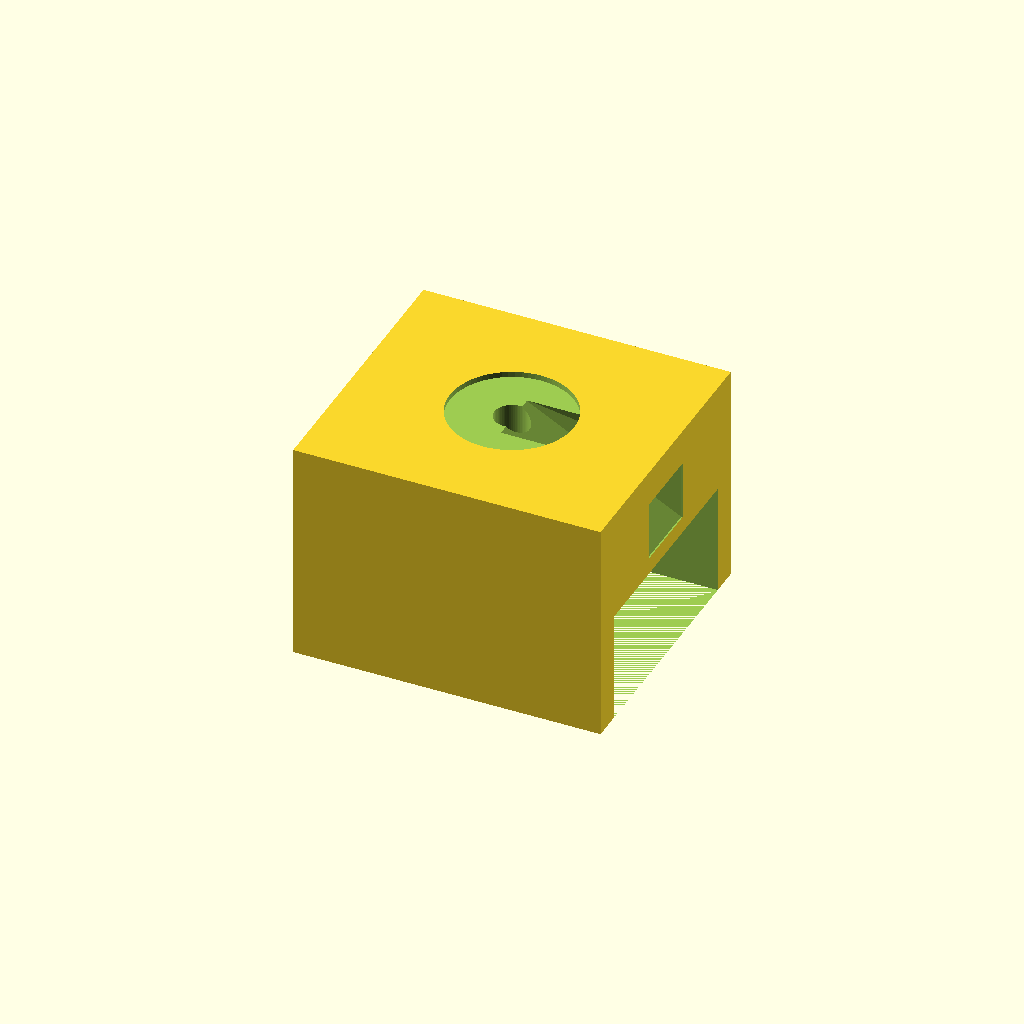
Cell 1: the model at its default parameters.
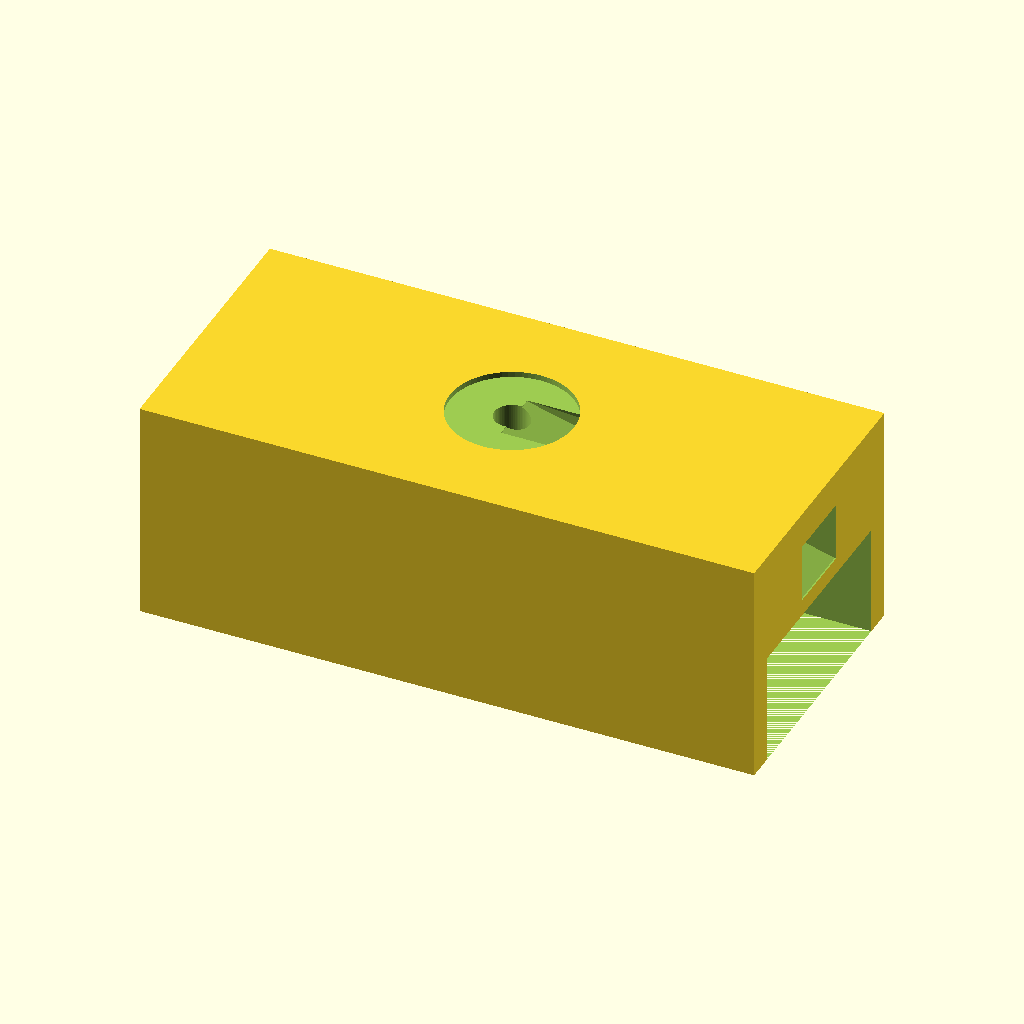
Cell 2: the same model with chassis_d = 440.
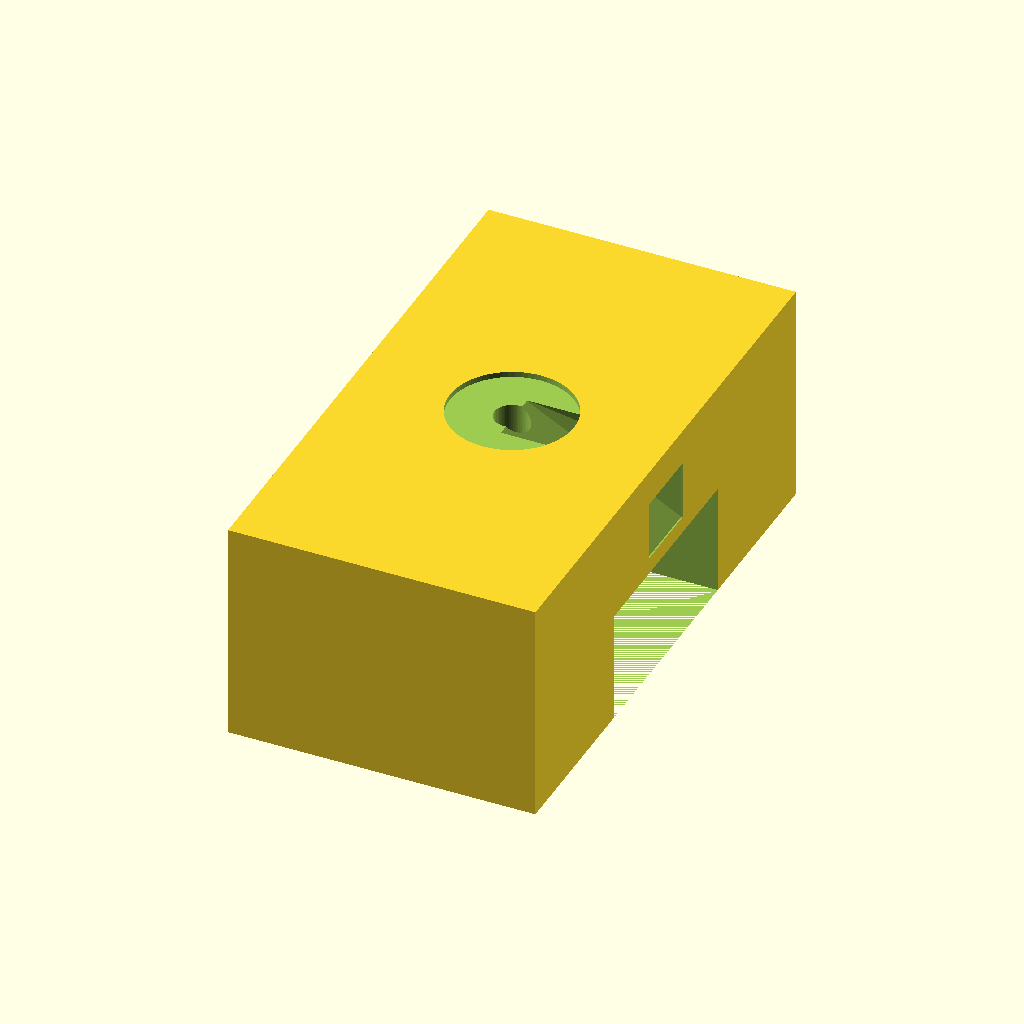
Cell 3 — chassis_w set to 400, the other parameters unchanged.
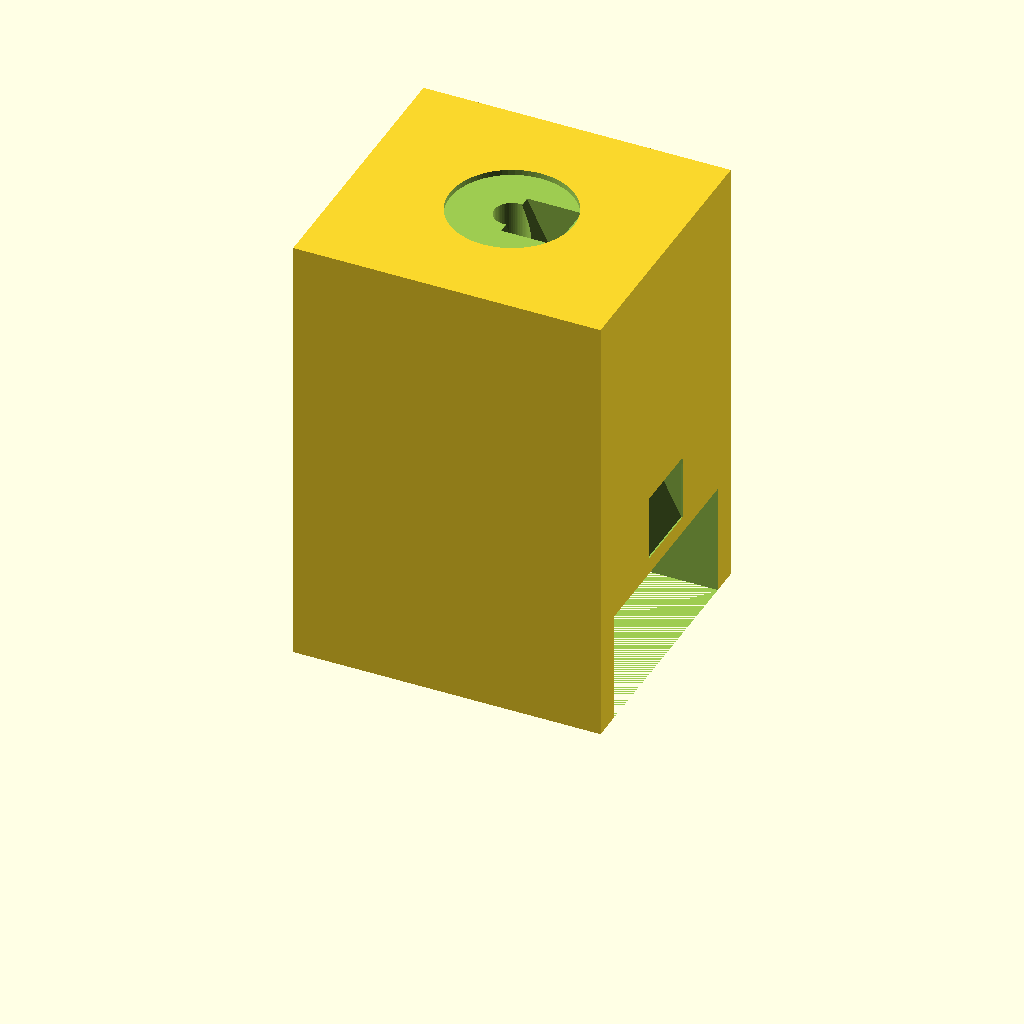
Cell 4 — chassis_h set to 320, the other parameters unchanged.
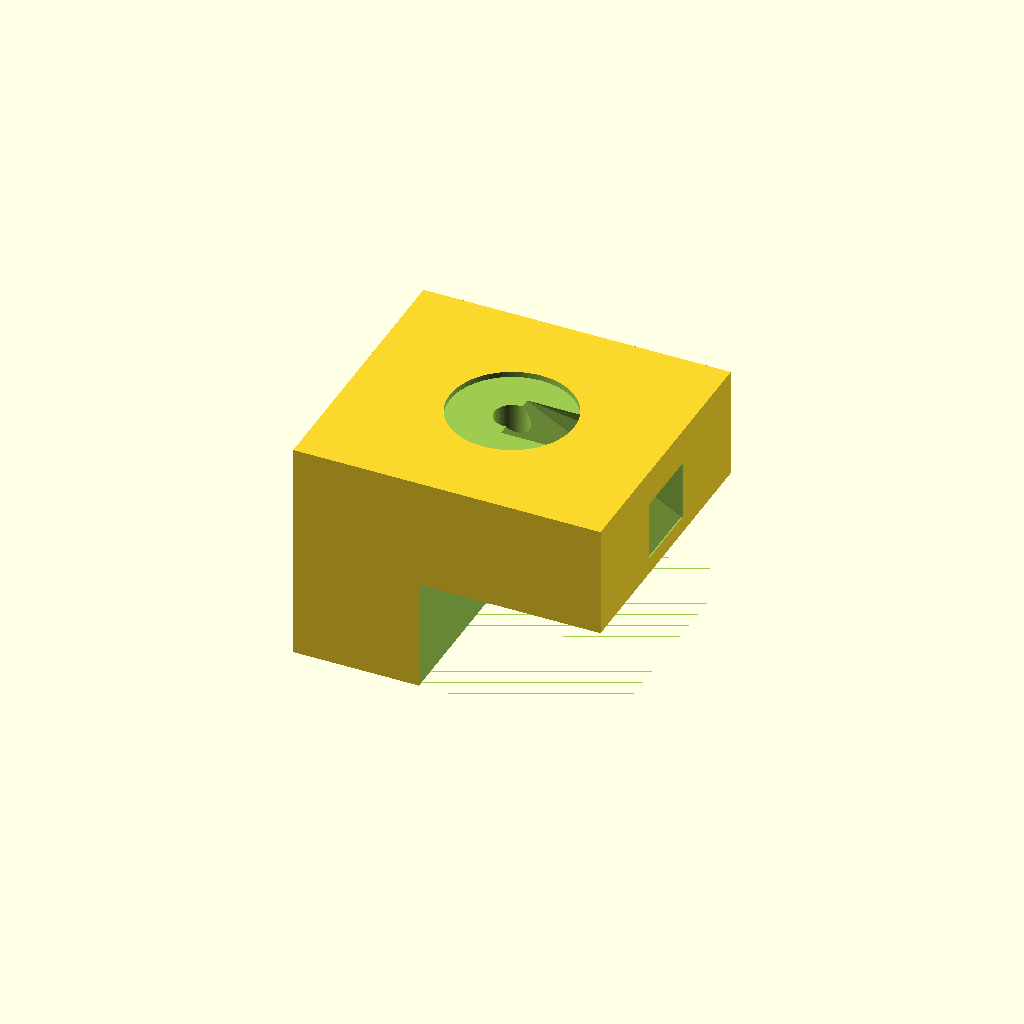
Cell 5: the same model with bowl_niche_w = 320.
All cells are drawn from one camera (rotation 55°, 0°, 25°, orthographic, colour scheme Cornfield), so only the parameter changes between them.
OpenSCAD source file hardware/cad/openscad/archive/chassis_module.scad:
// DEPRECATED — superseded by bulk_hopper_module.scad base()
// Kept for reference only. This C-shape 220x200x160 chassis is the OLD body;
// the product is now the Ø160 cylinder tower (base + housing + funnel + rings).
// Do NOT build from this file: its assembly() still uses the removed end_cap()
// and a stale translate([-28,..]) for the funnel (current throat_cx = 0).
// Its echo total_tower_z is also stale (funnel 153 vs actual 115).
// AiPetFeeder — Lower body chassis (C-shape, with internal chute)
// ---------------------------------------------------------------------------
// First iteration of the integrated feeder body. C-shape architecture:
//   • Top:     circular recess that seats the rotary-disc housing
//   • Inside:  internal slanted CHUTE that catches kibble from the
//              housing floor outlet (+X side) and routes it to a front
//              exit window above the bowl
//   • Front:   BOWL NICHE — a 130 × 160 × 80 mm pocket the bowl slides into
//   • Back/floor: ELECTRONICS BAY — large hollow region for motor + ESP32 +
//              driver + HX711 + DC jack (cutouts in panels in next iter)
//
// Coordinate convention:
//   +X = FRONT (toward bowl), -X = BACK (electronics access panel)
//   +Y / -Y = left / right (symmetric)
//   +Z = UP
//   Chassis bottom face at z = 0
//
// CRITICAL: this design assumes the rotary-disc housing is configured with
// outlet_angle_deg = 0 (outlet faces +X = front) and inlet_angle_deg = 180
// (hopper above sits offset to the back). The paddle_wheel_module.scad was
// updated in the same commit.
//
// Parts:
//   part = "chassis"  -> the body alone
//   part = "assembly" -> chassis + rotary housing + cap + wheel + funnel
//                        + storage ring + lid, all stacked
// ===========================================================================

use <paddle_wheel_module.scad>
use <bulk_hopper_module.scad>

part = "chassis";   // chassis | assembly

/* [Chassis envelope] */
// 2026-06-03: back to 220 (Ø80 mechanism). The Ø160 hopper now centers at
// x=-29 (smaller hole_mid_r), so it fits within 220 again.
chassis_d   = 220;   // depth (X dimension, front-to-back)
chassis_w   = 200;   // width (Y dimension, side-to-side)
chassis_h   = 160;   // height (Z dimension)

/* [Bowl niche] (carved from FRONT face) */
bowl_niche_d = 130;  // depth into chassis (along X from front face)
bowl_niche_w = 160;  // width (Y)
bowl_niche_h = 80;   // height (Z, from bottom of chassis)

/* [Rotary-disc housing seat] (carved into TOP face, centered) */
// Recess that locates the housing — housing OD slips into it.
// 2026-06-03: back to Ø87.6 with wheel_d=80.
housing_outer_d  = 87.6;  // = 2 × hr_out in paddle_wheel_module.scad
housing_height   = 37;    // = housing_h in paddle_wheel_module.scad
                          //   (end_wall 3 + floor_clear 0.5 + wheel_thickness
                          //    18 + wheel_axial_clear 0.5 + housing_buffer_h 15)
recess_clear     = 0.5;
recess_depth     = 4;

/* [Internal chute] (catches kibble from housing outlet -> front exit) */
// The housing outlet is at (+X-relative-to-housing-center, y=0) at radial
// distance hole_mid_r ≈ 23.5 mm. Inlet of the chute is directly below.
// 2026-06-05b: chute follows the 33×34 hole (extended toward the axle).
chute_inlet_w_x  = 39;    // radial extent (= hole_len 33 + 6 catch margin)
chute_inlet_w_y  = 40;    // tangential extent (= hole_w 34 + 6 catch margin)
chute_outlet_w_y = 52;    // chute mouth width at the front exit
chute_outlet_w_z = 42;    // chute mouth height at the front exit
chute_outlet_top_above_bowl = 12;  // gap above bowl niche top for the chute mouth

/* [Electronics bay opening] (carved from BACK face) — outline only this iter */
el_bay_d = 60;       // depth into chassis from back face (X)
el_bay_w = 170;      // width (Y)
el_bay_h = 80;       // height (Z, from chassis bottom up to the chute level)

/* [Quality] */
$fn = 64;

// --- derived ----------------------------------------------------------------
// Housing outlet position in chassis frame (housing center = chassis (0,0,top))
housing_outlet_x = 21;   // ≈ hole_mid_r = (hole_radial_in+hole_radial_out)/2 = (7+35)/2
housing_outlet_z = chassis_h;  // kibble enters chassis from above at top

// Chute outlet position (front face)
chute_outlet_z_center = bowl_niche_h + chute_outlet_top_above_bowl
                       + chute_outlet_w_z / 2;

// ===========================================================================
// CHASSIS
// ===========================================================================
module chassis() {
    difference() {
        // Outer body — solid rectangular block (sharp edges; chamfers later)
        translate([-chassis_d / 2, -chassis_w / 2, 0])
            cube([chassis_d, chassis_w, chassis_h]);

        // ---- Bowl niche (carved from +X / front face) ----
        translate([chassis_d / 2 - bowl_niche_d,
                   -bowl_niche_w / 2,
                   0])
            cube([bowl_niche_d + 1, bowl_niche_w, bowl_niche_h]);

        // ---- Top recess for rotary housing (centered) ----
        translate([0, 0, chassis_h - recess_depth])
            cylinder(h = recess_depth + 1,
                     d = housing_outer_d + 2 * recess_clear);

        // ---- Vertical hole through chassis top for housing axle/bottom ----
        // (Provides clearance for motor coupler going UP into housing axle stub)
        translate([0, 0, chassis_h - 30])
            cylinder(h = 30 + 1, d = 25);

        // ---- Internal chute (slanted tunnel: housing outlet → front mouth) ----
        // Hulled cavity between two thin slabs: top slab at housing outlet
        // position; bottom slab at front face above bowl niche.
        hull() {
            // Top inlet slab (at the housing outlet position)
            translate([housing_outlet_x - chute_inlet_w_x / 2,
                       -chute_inlet_w_y / 2,
                       chassis_h - recess_depth - 0.5])
                cube([chute_inlet_w_x, chute_inlet_w_y, 1]);
            // Front outlet slab (at chassis front face, above bowl niche)
            translate([chassis_d / 2 - 1,
                       -chute_outlet_w_y / 2,
                       chute_outlet_z_center - chute_outlet_w_z / 2])
                cube([3, chute_outlet_w_y, chute_outlet_w_z]);
        }

        // ---- Electronics bay (carved from -X / back face) ----
        translate([-chassis_d / 2 - 1,
                   -el_bay_w / 2,
                   chassis_h - 4 - el_bay_h])
            cube([el_bay_d + 1, el_bay_w, el_bay_h]);
    }
}

// ===========================================================================
// ASSEMBLY  full feeder visual: chassis + rotary + hopper stack
// ===========================================================================
module assembly() {
    // Chassis
    color("LightGray") chassis();

    // Rotary-disc housing on top of chassis (in the recess)
    z_housing_bottom = chassis_h - recess_depth;
    translate([0, 0, z_housing_bottom])
        color("LightBlue", 0.75) housing();

    // Wheel inside the housing
    // (paddle_wheel_module.scad's wheel sits at end_wall + floor_clear in housing-local frame)
    translate([0, 0, z_housing_bottom + 3.5])
        color("Silver") wheel();

    // Axle through the wheel (extends below to chassis + above through cap)
    translate([0, 0, z_housing_bottom - 22])
        color("DimGray") axle();

    // End cap nests into the housing rebate (rab_d=3 below the rim; its
    // thicker disc brings the top back flush, so z_cap_top is unchanged)
    translate([0, 0, z_housing_bottom + housing_height - 3 /*rab_d*/])
        color("LightSteelBlue", 0.75) end_cap();

    // Bulk hopper: funnel sits ON the cap (collar-mount; no socket).
    // Funnel bottom is offset to (-hole_mid_r, 0) so its rect bottom
    // aligns with the cap inlet hole. The cap collar surrounds the
    // funnel outer bottom edge.
    z_cap_top = z_housing_bottom + housing_height + 3 /*end_wall*/;
    translate([-28, 0,z_cap_top])
        color("LightBlue", 0.5) funnel();

    // Storage ring on top of funnel (funnel_h = 115 mm in new design)
    z_funnel_top = z_cap_top + 115;
    translate([-28, 0,z_funnel_top])
        color("LightSteelBlue", 0.5) ring();

    // Lid on top of ring (ring_h = 170 mm)
    z_ring_top = z_funnel_top + 170;
    translate([-28, 0,z_ring_top])
        color("Khaki", 0.6) lid();
}

// ===========================================================================
// RENDER
// ===========================================================================
if (part == "chassis")  chassis();
if (part == "assembly") assembly();

echo(str("chassis ", chassis_d, "x", chassis_w, "x", chassis_h,
         " bowl_niche ", bowl_niche_d, "x", bowl_niche_w, "x", bowl_niche_h,
         " chute_outlet_z=", chute_outlet_z_center,
         " total_tower_z=", chassis_h + housing_height + 3 + 12 + 153 + 170 + 24));
Parameter table extracted from the source (name, type, default, range or options):
part: string, default "chassis"
chassis_d: number, default 220
chassis_w: number, default 200
chassis_h: number, default 160
bowl_niche_d: number, default 130
bowl_niche_w: number, default 160
bowl_niche_h: number, default 80
housing_outer_d: number, default 87.6
housing_height: number, default 37
recess_clear: number, default 0.5
recess_depth: number, default 4
chute_inlet_w_x: number, default 39
chute_inlet_w_y: number, default 40
chute_outlet_w_y: number, default 52
chute_outlet_w_z: number, default 42
chute_outlet_top_above_bowl: number, default 12
el_bay_d: number, default 60
el_bay_w: number, default 170
el_bay_h: number, default 80
housing_outlet_x: number, default 21
